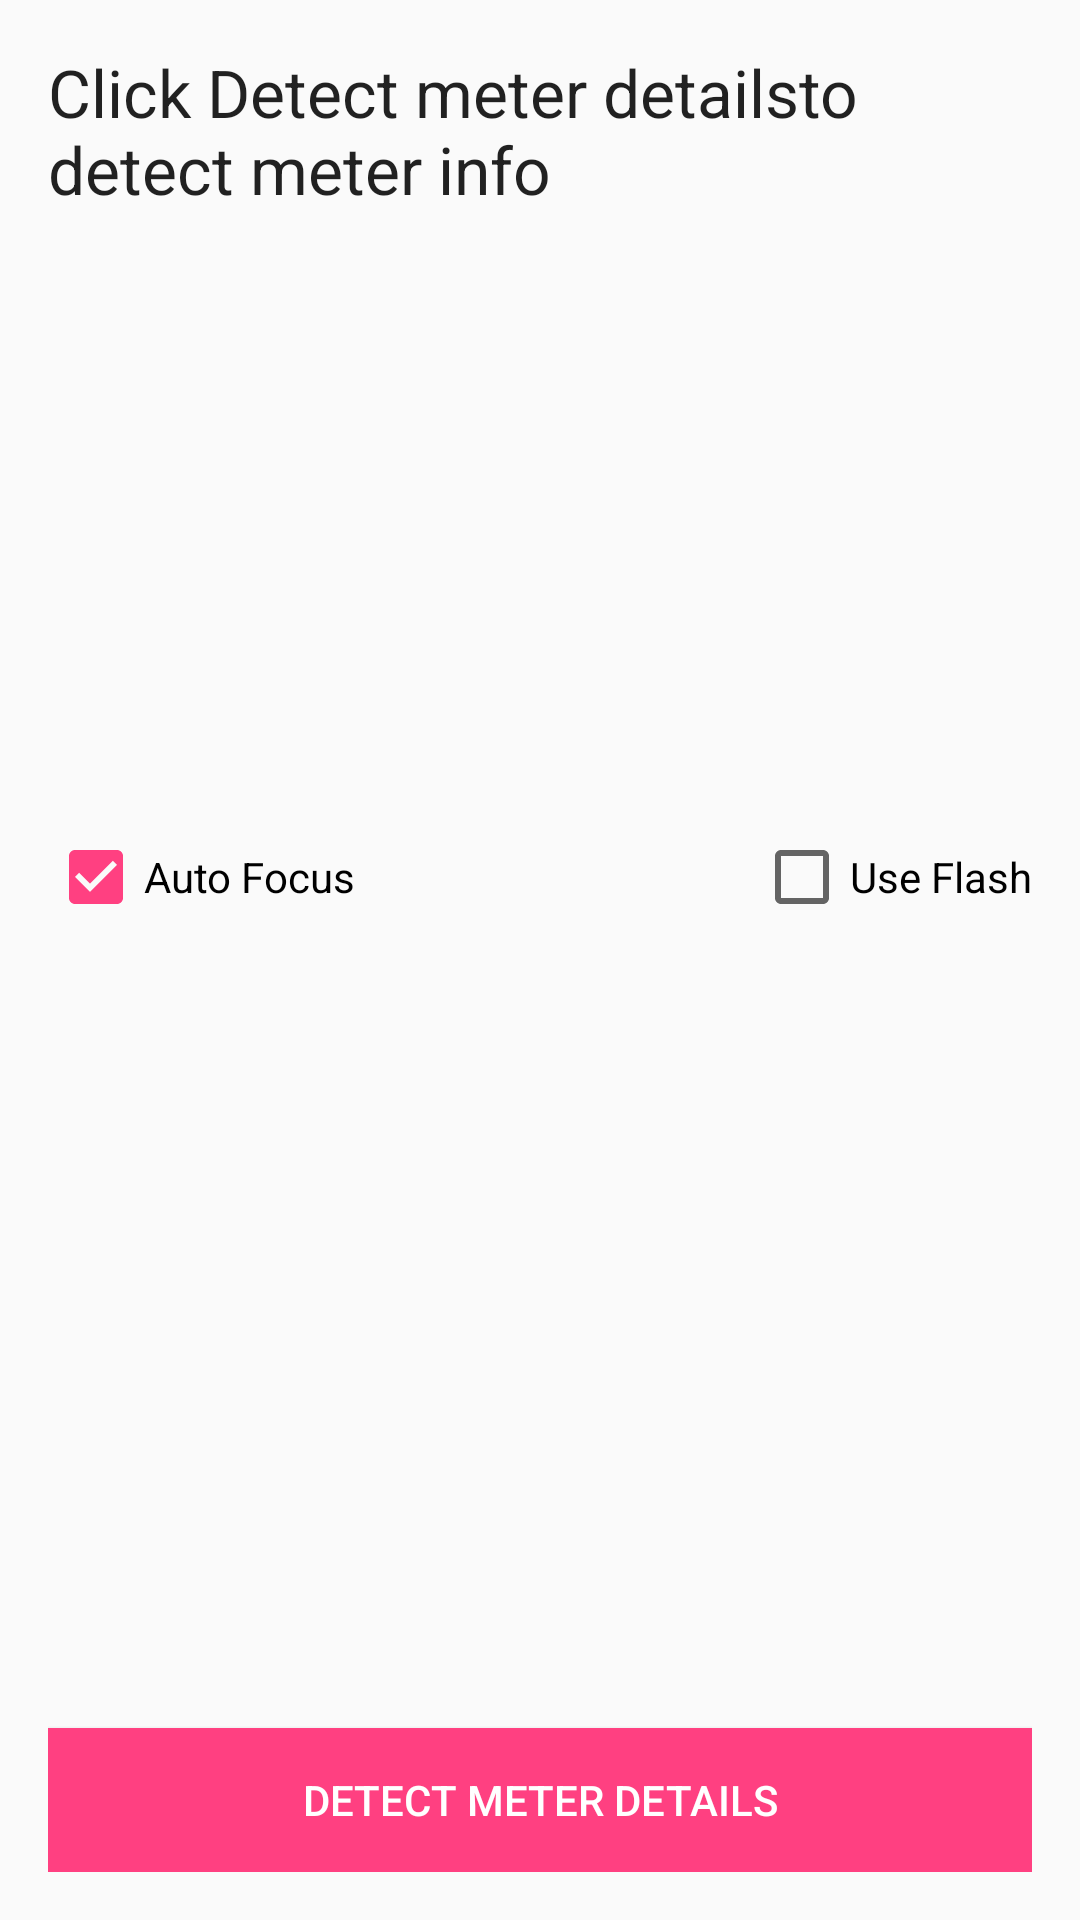

Android layout source for this screen:
<!-- AndroidManifest.xml: application theme AppTheme.NoActionBar -->
<!-- res/layout/activity_main.xml -->
<?xml version="1.0" encoding="utf-8"?>
<RelativeLayout xmlns:android="http://schemas.android.com/apk/res/android"
    xmlns:tools="http://schemas.android.com/tools"
    android:layout_width="match_parent"
    android:layout_height="match_parent"
    android:layout_marginTop="50dp"
    android:paddingBottom="@dimen/activity_vertical_margin"
    android:paddingLeft="@dimen/activity_horizontal_margin"
    android:paddingRight="@dimen/activity_horizontal_margin"
    android:paddingTop="@dimen/activity_vertical_margin"
    tools:context=".MainActivity">

    <TextView
        android:id="@+id/status_message"
        android:layout_width="match_parent"
        android:layout_height="wrap_content"
        android:layout_alignParentEnd="true"
        android:layout_alignParentRight="true"
        android:layout_centerHorizontal="true"
        android:text="@string/ocr_header"
        android:textAppearance="?android:attr/textAppearanceLarge" />

    <TextView
        android:id="@+id/text_value"
        android:layout_width="wrap_content"
        android:layout_height="wrap_content"
        android:layout_alignEnd="@+id/status_message"
        android:layout_alignParentLeft="true"
        android:layout_alignParentStart="true"
        android:layout_alignRight="@+id/status_message"
        android:layout_below="@+id/status_message"
        android:layout_marginTop="110dp"
        android:textAppearance="?android:attr/textAppearanceLarge" />

    <Button
        android:id="@+id/read_text"
        android:layout_width="match_parent"
        android:layout_height="wrap_content"
        android:layout_alignParentBottom="true"
        android:layout_centerHorizontal="true"
        android:background="@color/colorAccent"
        android:text="@string/read_text"
        android:textColor="@color/white" />

    <CheckBox
        android:id="@+id/auto_focus"
        android:layout_width="wrap_content"
        android:layout_height="wrap_content"
        android:layout_alignParentLeft="true"
        android:layout_alignParentStart="true"
        android:layout_below="@+id/text_value"
        android:layout_marginTop="66dp"
        android:checked="true"
        android:text="@string/auto_focus" />

    <CheckBox
        android:id="@+id/use_flash"
        android:layout_width="wrap_content"
        android:layout_height="wrap_content"
        android:layout_alignParentEnd="true"
        android:layout_alignParentRight="true"
        android:layout_alignTop="@+id/auto_focus"
        android:checked="false"
        android:text="@string/use_flash" />

</RelativeLayout>
<!-- resources referenced by this layout -->
<resources>
  <color name="colorAccent">#FF4081</color>
  <color name="white">#FFFFFF</color>
  <dimen name="activity_horizontal_margin">16dp</dimen>
  <dimen name="activity_vertical_margin">16dp</dimen>
  <string name="auto_focus">Auto Focus</string>
  <string name="ocr_header">Click "Detect meter details" to detect meter info</string>
  <string name="read_text">Detect Meter details</string>
  <string name="use_flash">Use Flash</string>
  <style name="AppTheme.NoActionBar">
          <item name="windowActionBar">false</item>
          <item name="windowNoTitle">true</item>
      </style>
</resources>
